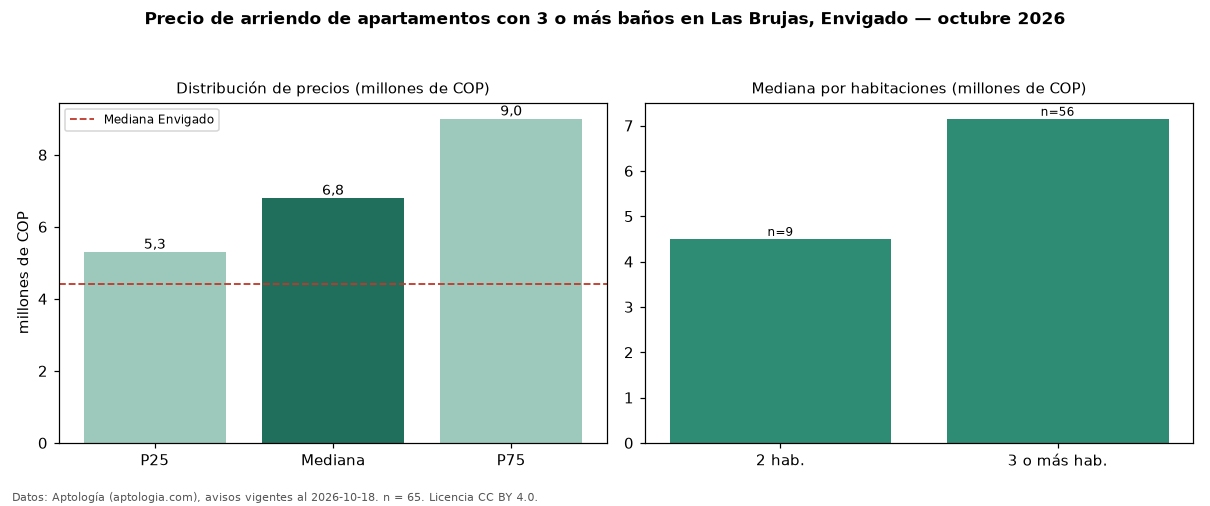

Data behind this chart, as committed beside it:
seccion, metrica, valor, moneda, n
filtro, ban3, con 3 o más baños, , 65
precio, p25, 5300000, COP, 65
precio, mediana, 6800000, COP, 65
precio, p75, 9000000, COP, 65
precio, minimo, 3900000, COP, 65
precio, maximo, 11500000, COP, 65
m2, mediana_precio_m2, 50000, COP, 65
m2, area_mediana_m2, 135.0, m2, 65
banos, mediana_banos, 4.0, , 
parqueadero, pct_con_parqueadero, 100.0, %, 65
estrato, estrato_mas_frecuente, 5, , 65
habitaciones, 2, 4500000, COP, 9
habitaciones, 3+, 7150000, COP, 56
ciudad, mediana_ciudad_referencia, 4400000, COP, 
ciudad, mediana_m2_ciudad, 48864, COP, 
fuente, fecha_datos, 2026-10-18, , 
fuente, atribucion, https://www.aptologia.com/arriendo/envig…, , 
fuente, licencia, CC BY 4.0, , 
